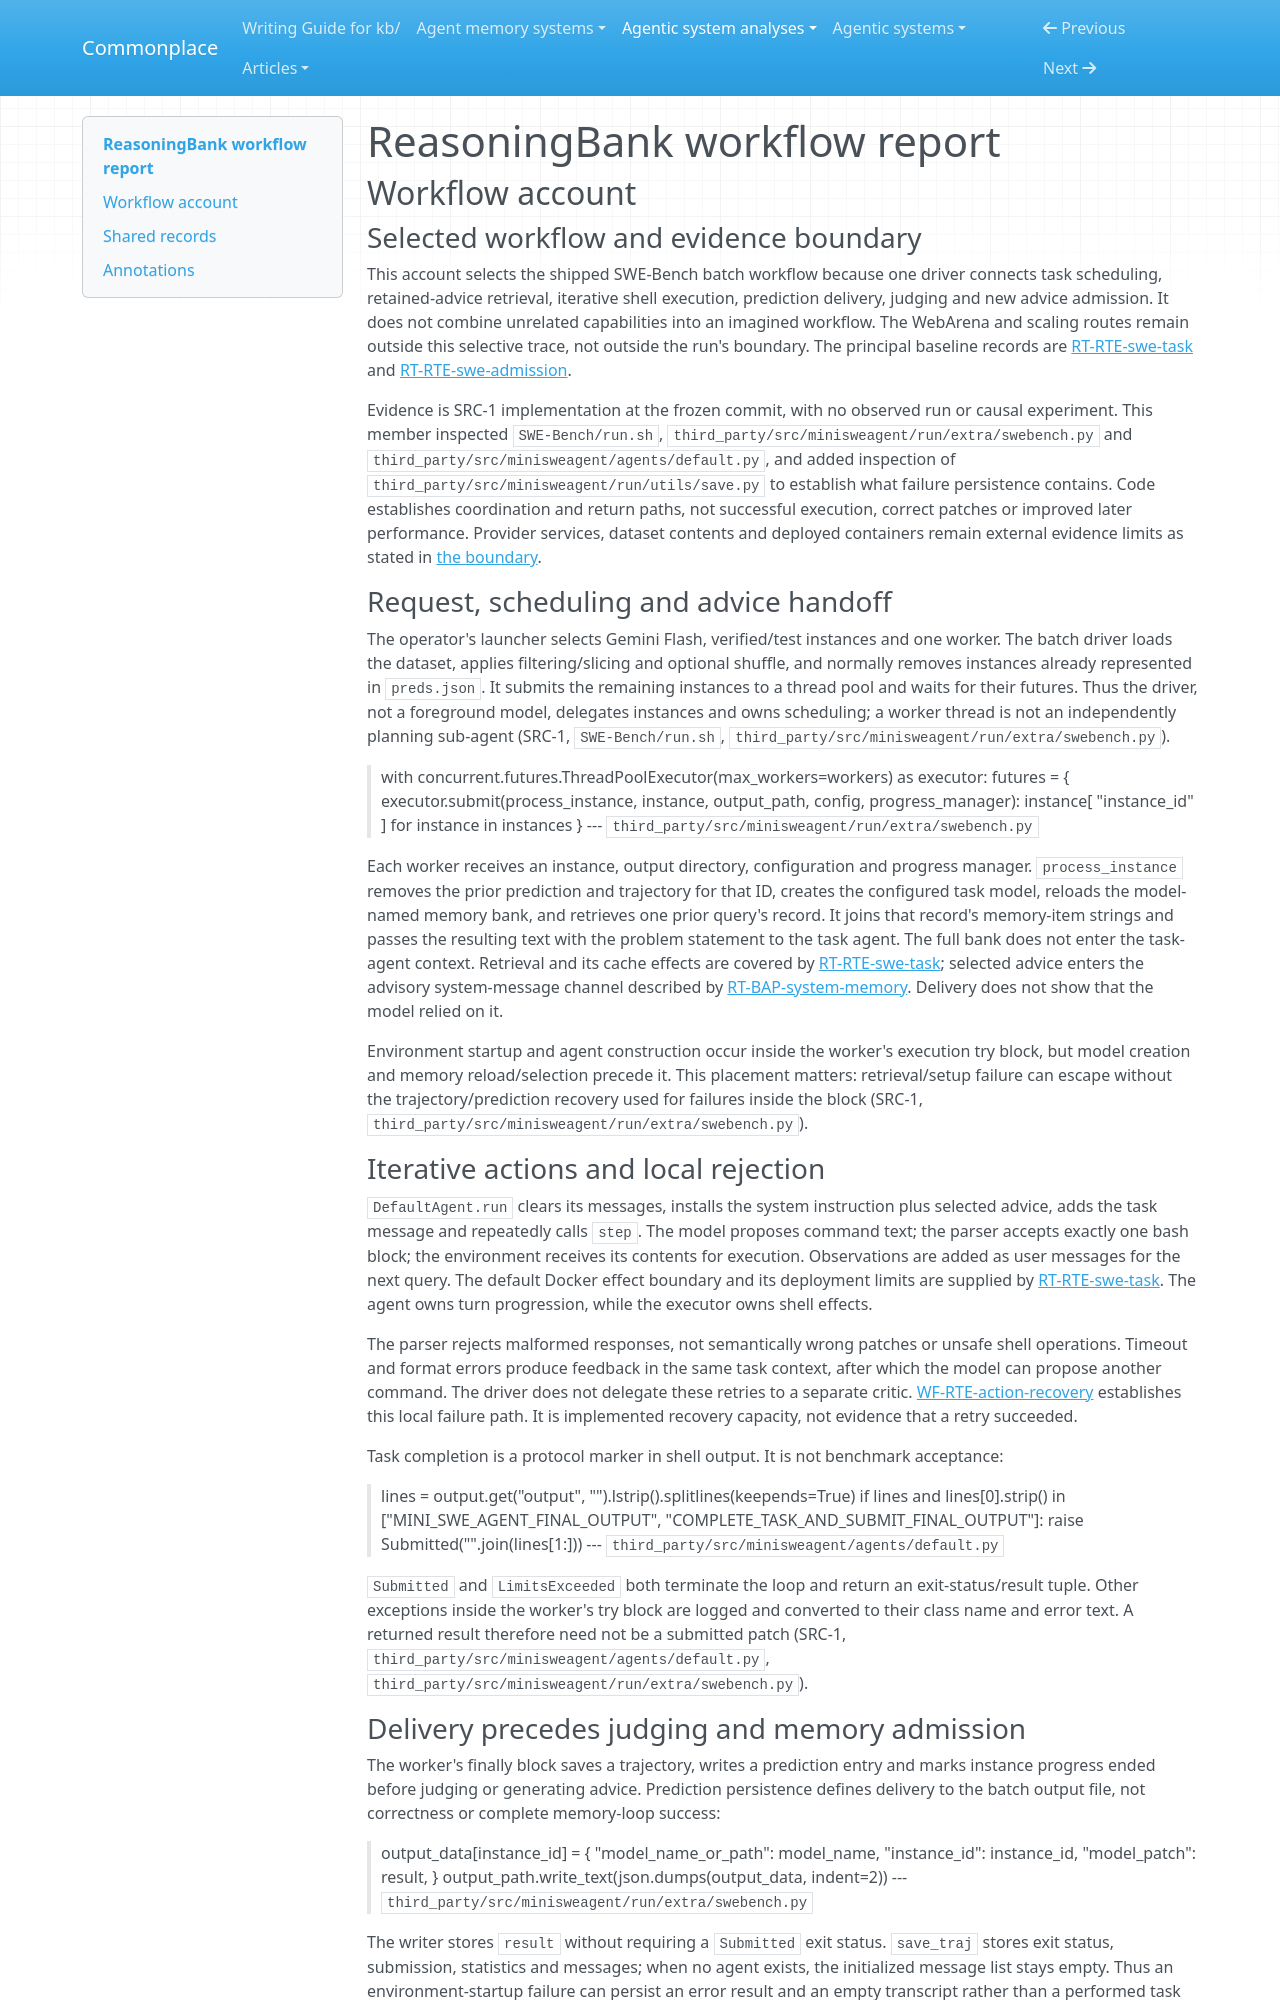

repository: zby/commonplace · page: agentic-system-analyses/retained/google-research--reasoning-bank/workflow/index.html · generator: mkdocs

---
type: agentic-system-analyses/types/agentic-system-workflow-report.md
description: "ReasoningBank's shipped SWE-Bench workflow from instance scheduling through shell actions, prediction delivery and cross-task advice admission."
run-id: AAS-2026-10-14-reasoning-bank-f0bedcab086c-01
reviewed-boundary: ed80611788292ea739f1effd31f16c53823b8a0d
---

# ReasoningBank workflow report

## Workflow account

### Selected workflow and evidence boundary

This account selects the shipped SWE-Bench batch workflow because one driver connects task scheduling, retained-advice retrieval, iterative shell execution, prediction delivery, judging and new advice admission. It does not combine unrelated capabilities into an imagined workflow. The WebArena and scaling routes remain outside this selective trace, not outside the run's boundary. The principal baseline records are [RT-RTE-swe-task](runtime.md#rt-rte-swe-task) and [RT-RTE-swe-admission](runtime.md#rt-rte-swe-admission).

Evidence is SRC-1 implementation at the frozen commit, with no observed run or causal experiment. This member inspected `SWE-Bench/run.sh`, `third_party/src/minisweagent/run/extra/swebench.py` and `third_party/src/minisweagent/agents/default.py`, and added inspection of `third_party/src/minisweagent/run/utils/save.py` to establish what failure persistence contains. Code establishes coordination and return paths, not successful execution, correct patches or improved later performance. Provider services, dataset contents and deployed containers remain external evidence limits as stated in [the boundary](boundary.md#boundary-and-evidence).

### Request, scheduling and advice handoff

The operator's launcher selects Gemini Flash, verified/test instances and one worker. The batch driver loads the dataset, applies filtering/slicing and optional shuffle, and normally removes instances already represented in `preds.json`. It submits the remaining instances to a thread pool and waits for their futures. Thus the driver, not a foreground model, delegates instances and owns scheduling; a worker thread is not an independently planning sub-agent (SRC-1, `SWE-Bench/run.sh`, `third_party/src/minisweagent/run/extra/swebench.py`).

> with concurrent.futures.ThreadPoolExecutor(max_workers=workers) as executor:
>     futures = {
>         executor.submit(process_instance, instance, output_path, config, progress_manager): instance[
>             "instance_id"
>         ]
>         for instance in instances
>     }
> --- `third_party/src/minisweagent/run/extra/swebench.py`

Each worker receives an instance, output directory, configuration and progress manager. `process_instance` removes the prior prediction and trajectory for that ID, creates the configured task model, reloads the model-named memory bank, and retrieves one prior query's record. It joins that record's memory-item strings and passes the resulting text with the problem statement to the task agent. The full bank does not enter the task-agent context. Retrieval and its cache effects are covered by [RT-RTE-swe-task](runtime.md#rt-rte-swe-task); selected advice enters the advisory system-message channel described by [RT-BAP-system-memory](runtime.md#rt-bap-system-memory). Delivery does not show that the model relied on it.

Environment startup and agent construction occur inside the worker's execution try block, but model creation and memory reload/selection precede it. This placement matters: retrieval/setup failure can escape without the trajectory/prediction recovery used for failures inside the block (SRC-1, `third_party/src/minisweagent/run/extra/swebench.py`).

### Iterative actions and local rejection

`DefaultAgent.run` clears its messages, installs the system instruction plus selected advice, adds the task message and repeatedly calls `step`. The model proposes command text; the parser accepts exactly one bash block; the environment receives its contents for execution. Observations are added as user messages for the next query. The default Docker effect boundary and its deployment limits are supplied by [RT-RTE-swe-task](runtime.md#rt-rte-swe-task). The agent owns turn progression, while the executor owns shell effects.

The parser rejects malformed responses, not semantically wrong patches or unsafe shell operations. Timeout and format errors produce feedback in the same task context, after which the model can propose another command. The driver does not delegate these retries to a separate critic. [WF-RTE-action-recovery](#wf-rte-action-recovery) establishes this local failure path. It is implemented recovery capacity, not evidence that a retry succeeded.

Task completion is a protocol marker in shell output. It is not benchmark acceptance:

> lines = output.get("output", "").lstrip().splitlines(keepends=True)
> if lines and lines[0].strip() in ["MINI_SWE_AGENT_FINAL_OUTPUT", "COMPLETE_TASK_AND_SUBMIT_FINAL_OUTPUT"]:
>     raise Submitted("".join(lines[1:]))
> --- `third_party/src/minisweagent/agents/default.py`

`Submitted` and `LimitsExceeded` both terminate the loop and return an exit-status/result tuple. Other exceptions inside the worker's try block are logged and converted to their class name and error text. A returned result therefore need not be a submitted patch (SRC-1, `third_party/src/minisweagent/agents/default.py`, `third_party/src/minisweagent/run/extra/swebench.py`).
